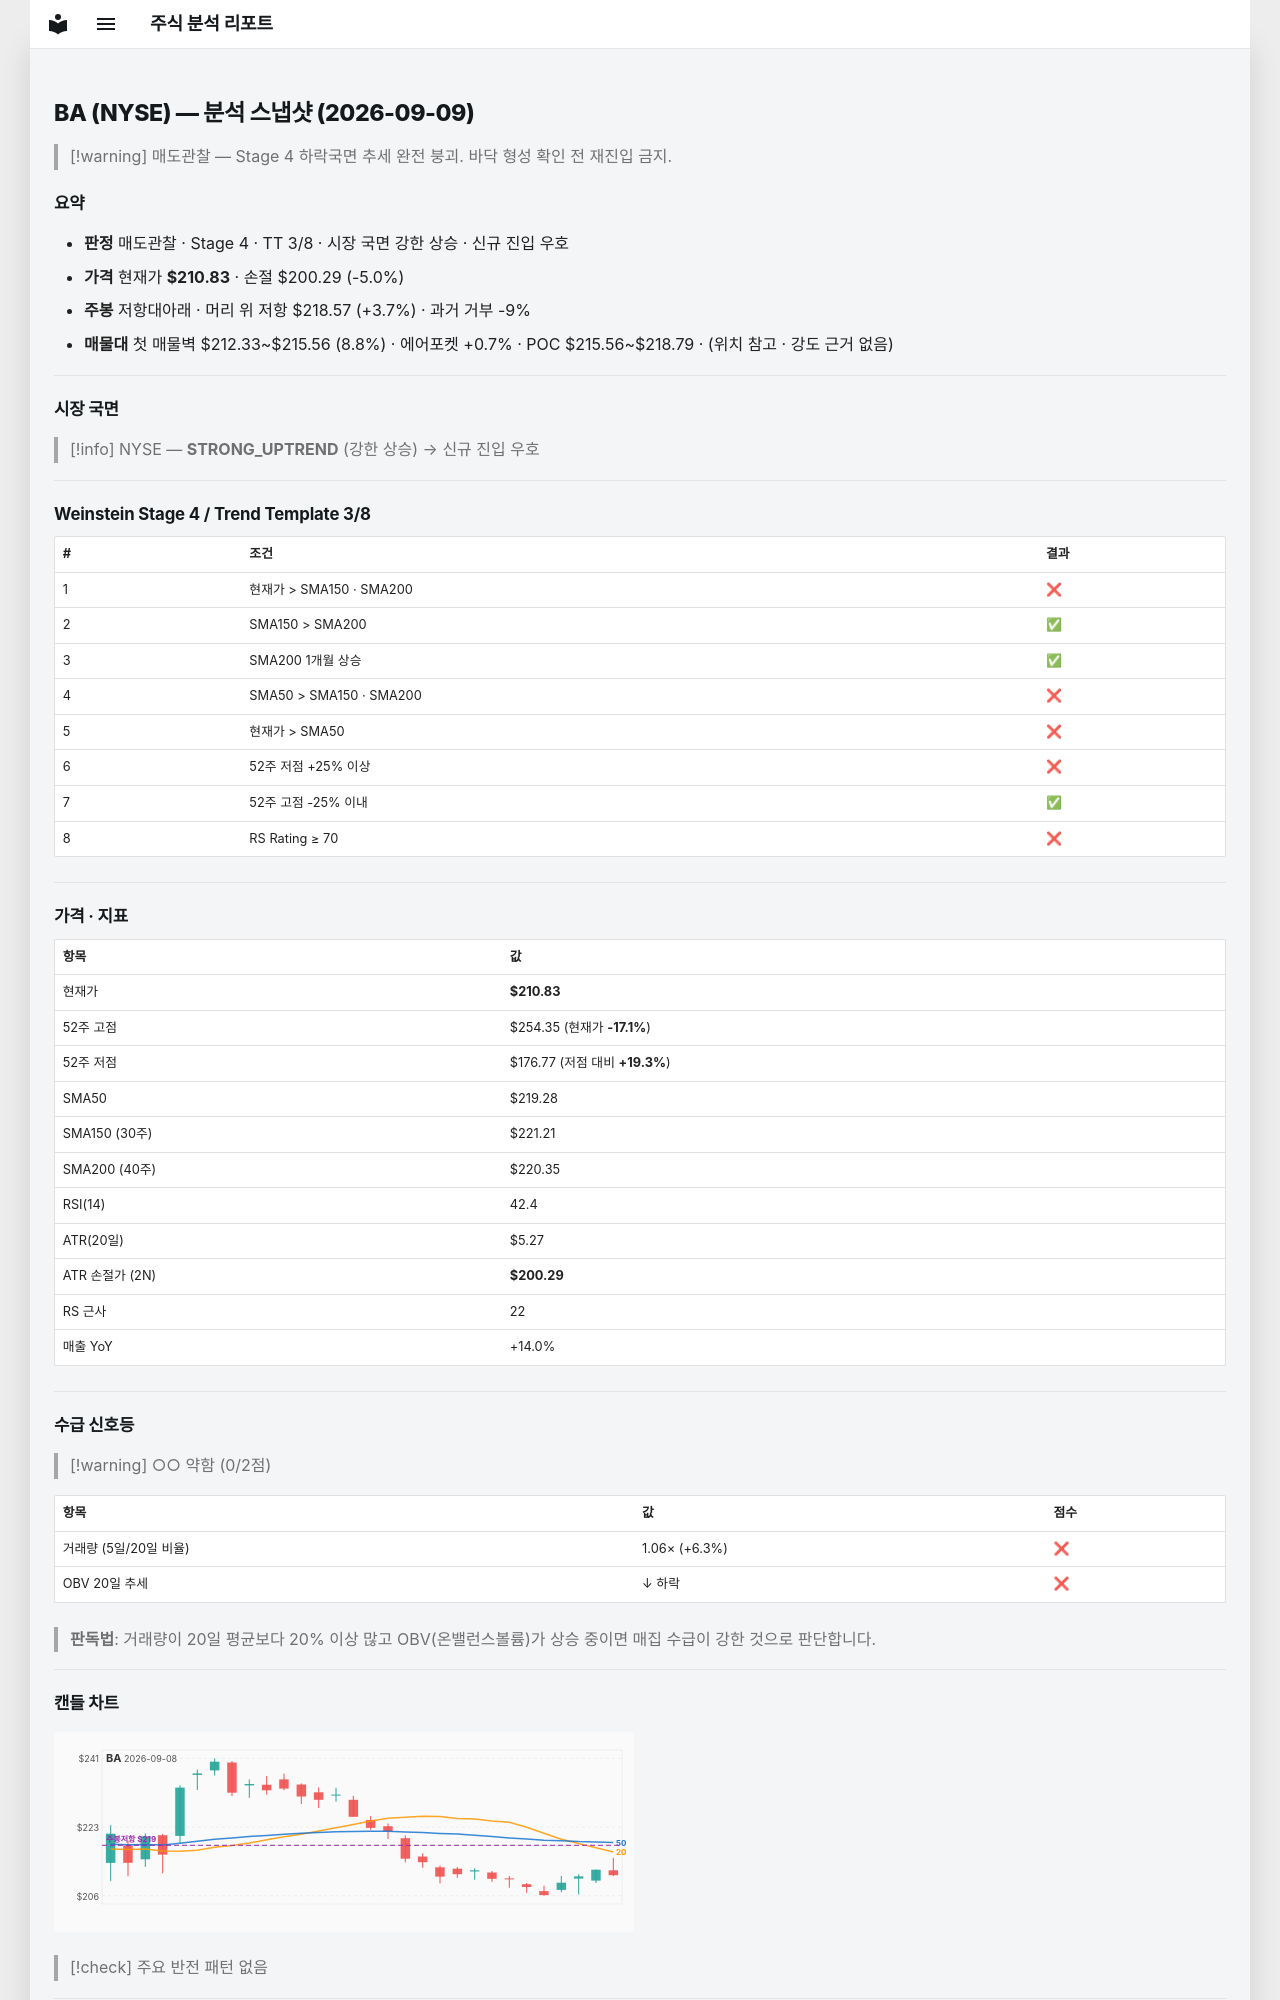

repository: soloandco/stock-reports · page: snapshots/BA-2026-09-09/index.html · generator: mkdocs

---
type: analysis-snapshot
title: BA 분석 스냅샷
ticker: BA
market: NYSE
created: 2026-09-09
updated: 2026-09-09
bar-date: 2026-09-08
verdict: 매도관찰
real-rr: 0.73
sma50-gap-pct: -3.9
weekly-position: 저항대아래
weekly-overhead-price: 218.57
weekly-overhead-pct: 3.7
stage: 4
trend-template-score: 3
price: 210.8300018310547
stop-price: 200.2889429923645
market-regime: STRONG_UPTREND
supply-demand-score: 0/2
supply-demand-label: 약함
status: tracking
tags:
  - stock-agent
  - watchlist
  - BA
  - analysis
related:
  - "[[analysis-template]]"
---

# BA (NYSE) — 분석 스냅샷 (2026-09-09)

> [!warning] 매도관찰 — Stage 4 하락국면
> 추세 완전 붕괴. 바닥 형성 확인 전 재진입 금지.

## 요약

- **판정** 매도관찰 · Stage 4 · TT 3/8 · 시장 국면 강한 상승 · 신규 진입 우호
- **가격** 현재가 **$210.83** · 손절 $200.29 (-5.0%)
- **주봉** 저항대아래 · 머리 위 저항 $218.57 (+3.7%) · 과거 거부 -9%
- **매물대** 첫 매물벽 $212.33~$215.56 (8.8%) · 에어포켓 +0.7% · POC $215.56~$218.79 · (위치 참고 · 강도 근거 없음)

---

## 시장 국면

> [!info] NYSE — **STRONG_UPTREND** (강한 상승) → 신규 진입 우호

---

## Weinstein Stage 4 / Trend Template 3/8

| # | 조건 | 결과 |
|---|------|------|
| 1 | 현재가 > SMA150 · SMA200 | ❌ |
| 2 | SMA150 > SMA200 | ✅ |
| 3 | SMA200 1개월 상승 | ✅ |
| 4 | SMA50 > SMA150 · SMA200 | ❌ |
| 5 | 현재가 > SMA50 | ❌ |
| 6 | 52주 저점 +25% 이상 | ❌ |
| 7 | 52주 고점 -25% 이내 | ✅ |
| 8 | RS Rating ≥ 70 | ❌ |

---

## 가격 · 지표

| 항목 | 값 |
|------|---|
| 현재가 | **$210.83** |
| 52주 고점 | $254.35 (현재가 **-17.1%**) |
| 52주 저점 | $176.77 (저점 대비 **+19.3%**) |
| SMA50 | $219.28 |
| SMA150 (30주) | $221.21 |
| SMA200 (40주) | $220.35 |
| RSI(14) | 42.4 |
| ATR(20일) | $5.27 |
| ATR 손절가 (2N) | **$200.29** |
| RS 근사 | 22 |
| 매출 YoY | +14.0% |

---
## 수급 신호등

> [!warning] ○○ 약함 (0/2점)

| 항목 | 값 | 점수 |
|------|------|------|
| 거래량 (5일/20일 비율) | 1.06× (+6.3%) | ❌ |
| OBV 20일 추세 | ↓ 하락 | ❌ |

> **판독법**: 거래량이 20일 평균보다 20% 이상 많고 OBV(온밸런스볼륨)가 상승 중이면 매집 수급이 강한 것으로 판단합니다.

---
